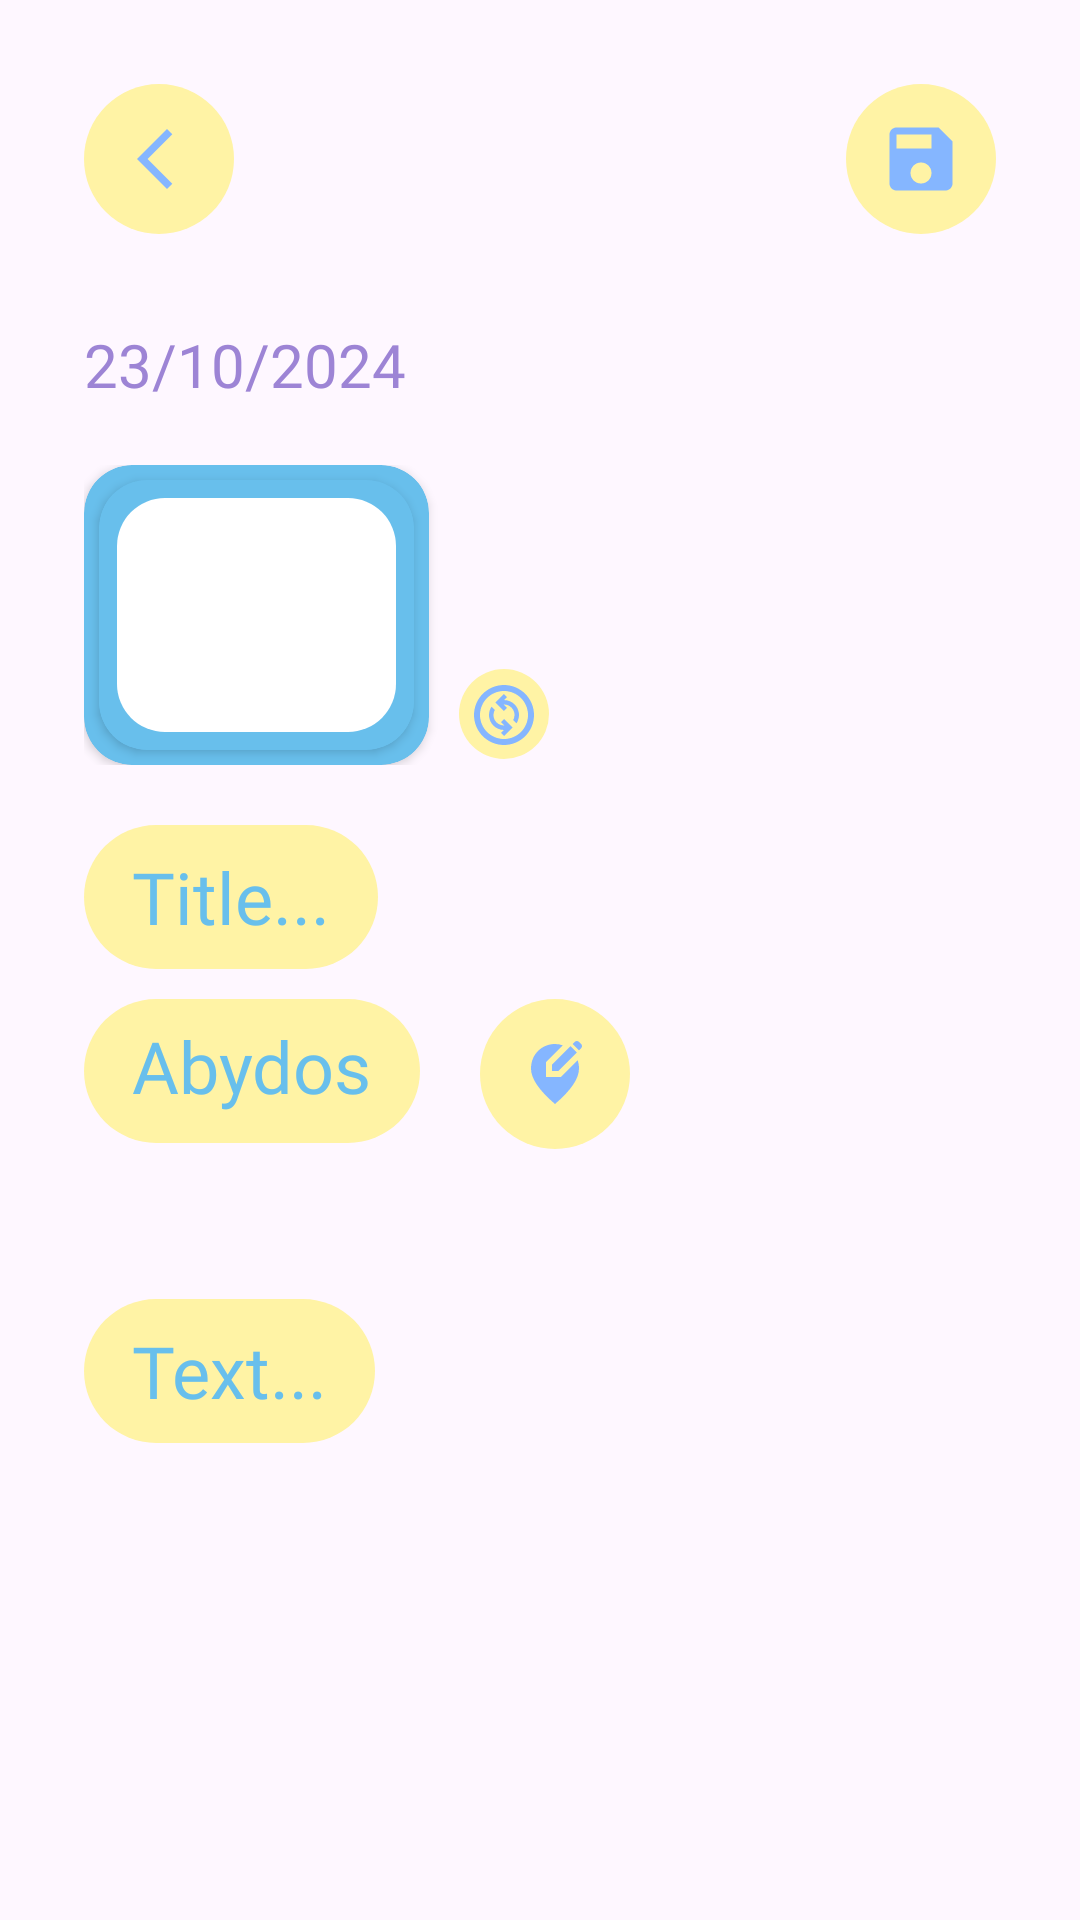

Produce the Android XML layout that renders to this screen, including the resource entries it uses.
<!-- AndroidManifest.xml: application theme Theme.BlueMemoir -->
<!-- res/layout/fragment_edit_diary.xml -->
<?xml version="1.0" encoding="utf-8"?>
<RelativeLayout xmlns:android="http://schemas.android.com/apk/res/android"
    xmlns:tools="http://schemas.android.com/tools"
    android:layout_width="match_parent"
    android:layout_height="match_parent"
    xmlns:app="http://schemas.android.com/apk/res-auto"
    android:background="@drawable/addeditbg"
    tools:context=".EditDiary">

    <LinearLayout
        android:layout_width="match_parent"
        android:layout_height="match_parent"
        android:orientation="vertical"
        android:padding="28dp">

        <LinearLayout
            android:layout_width="match_parent"
            android:layout_height="wrap_content"
            android:orientation="horizontal">
            <ImageButton
                android:id="@+id/backButton"
                android:layout_width="50dp"
                android:layout_height="50dp"
                android:background="@drawable/circle_background"
                android:src="@drawable/back"
                android:paddingEnd="3dp"
                android:scaleType="centerInside"
                android:contentDescription="@string/nextButton" />

            <View
                android:layout_width="0dp"
                android:layout_height="match_parent"
                android:layout_weight="1" />


            <ImageButton
                android:id="@+id/saveButton"
                android:layout_width="50dp"
                android:layout_height="50dp"
                android:background="@drawable/circle_background"
                android:src="@drawable/save"

                android:scaleType="centerInside"
                android:contentDescription="@string/nextButton" />
        </LinearLayout>

        <View
            android:layout_width="wrap_content"
            android:layout_height="30dp" />

        <ScrollView
            android:layout_width="match_parent"
            android:layout_height="0dp"
            android:layout_weight="1"
            android:fillViewport="true"
            android:scrollbars="none">

            <LinearLayout
                android:layout_width="match_parent"
                android:layout_height="wrap_content"
                android:orientation="vertical"
                >

                <TextView
                    android:id="@+id/date"
                    android:layout_width="wrap_content"
                    android:layout_height="wrap_content"
                    android:fontFamily="@font/baloo"
                    android:text="@string/dummy_date"
                    android:textColor="@color/font6"
                    android:textSize="20sp" />

                <View
                    android:layout_width="wrap_content"
                    android:layout_height="20dp" />

                <LinearLayout
                    android:layout_width="match_parent"
                    android:layout_height="wrap_content"
                    android:orientation="horizontal">

                    <androidx.cardview.widget.CardView
                        android:id="@+id/photoCardView"
                        android:layout_width="115dp"
                        android:layout_height="100dp"
                        app:cardBackgroundColor="@color/font3"
                        app:cardCornerRadius="16dp">

                        <LinearLayout
                            android:layout_width="match_parent"
                            android:layout_height="match_parent"
                            android:gravity="center"
                            android:orientation="vertical">

                            <androidx.cardview.widget.CardView
                                android:id="@+id/photoCardView2"
                                android:layout_width="105dp"
                                android:layout_height="90dp"
                                app:cardBackgroundColor="@color/font3"
                                app:cardCornerRadius="16dp">

                                <ImageView
                                    android:id="@+id/photoView"
                                    android:layout_width="105dp"
                                    android:layout_height="90dp"
                                    android:background="@drawable/insert_image_background"
                                    android:scaleType="centerCrop"
                                    android:contentDescription="@string/google" />
                            </androidx.cardview.widget.CardView>

                        </LinearLayout>

                    </androidx.cardview.widget.CardView>

                    <ImageButton
                        android:id="@+id/changeButton"
                        android:layout_width="30dp"
                        android:layout_height="30dp"
                        android:background="@drawable/circle_background"
                        android:src="@drawable/change"
                        android:paddingTop="0.5dp"
                        android:layout_marginStart="10dp"
                        android:layout_marginTop="68dp"
                        android:scaleType="centerInside"
                        android:contentDescription="@string/nextButton" />
                </LinearLayout>

                <View
                    android:layout_width="wrap_content"
                    android:layout_height="20dp" />

                <EditText
                    android:id="@+id/addTitle"
                    android:layout_width="wrap_content"
                    android:layout_height="wrap_content"
                    android:autofillHints=" "
                    android:background="@drawable/rounded_input"
                    android:fontFamily="@font/baloo"
                    android:hint="@string/add_title"
                    android:inputType="textMultiLine"
                    android:minHeight="48dp"
                    android:paddingStart="16dp"
                    android:paddingEnd="16dp"
                    android:paddingTop="3dp"
                    android:paddingBottom="3dp"
                    android:textColor="@color/font3"
                    android:textColorHint="@color/font3"
                    android:textSize="24sp" />

                <View
                    android:layout_width="wrap_content"
                    android:layout_height="10dp" />

                <LinearLayout
                    android:layout_width="wrap_content"
                    android:layout_height="wrap_content">

                    <TextView
                        android:id="@+id/addLocation"
                        android:layout_width="wrap_content"
                        android:layout_height="wrap_content"
                        android:maxWidth="200dp"
                        android:autofillHints=" "
                        android:background="@drawable/rounded_input"
                        android:fontFamily="@font/baloo"
                        android:text="@string/dummy_location"
                        android:minHeight="48dp"
                        android:paddingStart="16dp"
                        android:paddingEnd="16dp"
                        android:paddingTop="6dp"
                        android:paddingBottom="3dp"
                        android:textColor="@color/font3"
                        android:textColorHint="@color/font3"
                        android:textSize="24sp" />

                    <View
                        android:layout_width="20dp"
                        android:layout_height="match_parent"/>

                    <ImageButton
                        android:id="@+id/editLocationButton"
                        android:layout_width="50dp"
                        android:layout_height="50dp"
                        android:background="@drawable/circle_background"
                        android:src="@drawable/location_edit"
                        android:scaleType="centerInside"
                        android:contentDescription="@string/nextButton" />
                </LinearLayout>

                <View
                    android:layout_width="wrap_content"
                    android:layout_height="10dp" />

                <androidx.recyclerview.widget.RecyclerView
                    android:id="@+id/tagSlider"
                    android:layout_width="match_parent"
                    android:layout_height="wrap_content"
                    android:orientation="horizontal"
                    android:layout_marginTop="10dp"
                    tools:listitem="@layout/item_tag" />

                <View
                    android:layout_width="wrap_content"
                    android:layout_height="30dp" />

                <EditText
                    android:id="@+id/addText"
                    android:layout_width="wrap_content"
                    android:layout_height="wrap_content"
                    android:autofillHints=" "
                    android:background="@drawable/rounded_input"
                    android:fontFamily="@font/baloo"
                    android:hint="@string/add_text"
                    android:inputType="textMultiLine"
                    android:minHeight="48dp"
                    android:paddingStart="16dp"
                    android:paddingEnd="16dp"
                    android:paddingTop="3dp"
                    android:paddingBottom="3dp"
                    android:textColor="@color/font3"
                    android:textColorHint="@color/font3"
                    android:textSize="24sp" />

            </LinearLayout>
        </ScrollView>
        <View
            android:layout_width="wrap_content"
            android:layout_height="50dp" />
    </LinearLayout>
</RelativeLayout>
<!-- res/layout/item_tag.xml (included above) -->
<?xml version="1.0" encoding="utf-8"?>
<LinearLayout xmlns:android="http://schemas.android.com/apk/res/android"
    android:layout_width="wrap_content"
    android:layout_height="wrap_content"
    android:gravity="center"
    android:orientation="vertical"
    android:padding="8dp">

    <TextView
        android:id="@+id/tagName"
        android:layout_width="wrap_content"
        android:layout_height="wrap_content"
        android:background="@drawable/tag_background"
        android:padding="10dp"
        android:textColor="@color/font3"
        android:fontFamily="@font/baloo"
        android:textSize="16sp"
        android:text="@string/tag" />
</LinearLayout>
<!-- resources referenced by this layout -->
<resources>
  <color name="font3">#68BFEC</color>
  <color name="font6">#9D84D5</color>
  <!-- drawable back (drawable) -->
  <vector xmlns:android="http://schemas.android.com/apk/res/android" android:height="24dp" android:tint="#85B6FF" android:viewportHeight="24" android:viewportWidth="24" android:width="24dp">
        
      <path android:fillColor="@android:color/white" android:pathData="M17.77,3.77l-1.77,-1.77l-10,10l10,10l1.77,-1.77l-8.23,-8.23z"/>
      
  </vector>
  <!-- drawable circle_background (drawable) -->
  <?xml version="1.0" encoding="utf-8"?>
  <shape xmlns:android="http://schemas.android.com/apk/res/android"
      android:shape="oval">
      <solid android:color="@color/nextButton" />
      <size android:width="56dp" android:height="56dp"/>
  </shape>
  <!-- drawable insert_image_background (drawable) -->
  <?xml version="1.0" encoding="utf-8"?>
  <layer-list xmlns:android="http://schemas.android.com/apk/res/android">
  
      <item>
          <shape android:shape="rectangle">
              <solid android:color="@color/font3" />
              <corners android:radius="16dp" />
          </shape>
      </item>
  
      <item android:right="6dp" android:left="6dp" android:top="6dp" android:bottom="6dp">
          <shape android:shape="rectangle">
              <solid android:color="@android:color/white" />
              <corners android:radius="16dp" />
          </shape>
      </item>
  
  </layer-list>
  <!-- drawable rounded_input (drawable) -->
  <?xml version="1.0" encoding="utf-8"?>
  <shape xmlns:android="http://schemas.android.com/apk/res/android">
      <solid android:color="@color/nextButton" />
      <corners android:radius="32dp" />
  </shape>
  <!-- drawable save (drawable) -->
  <vector xmlns:android="http://schemas.android.com/apk/res/android" android:height="28dp" android:tint="#85B6FF" android:viewportHeight="24" android:viewportWidth="24" android:width="28dp">
        
      <path android:fillColor="@android:color/white" android:pathData="M17,3L5,3c-1.11,0 -2,0.9 -2,2v14c0,1.1 0.89,2 2,2h14c1.1,0 2,-0.9 2,-2L21,7l-4,-4zM12,19c-1.66,0 -3,-1.34 -3,-3s1.34,-3 3,-3 3,1.34 3,3 -1.34,3 -3,3zM15,9L5,9L5,5h10v4z"/>
      
  </vector>
  <!-- drawable tag_background (drawable) -->
  <?xml version="1.0" encoding="utf-8"?>
  <selector xmlns:android="http://schemas.android.com/apk/res/android">
      <item android:state_selected="true" android:drawable="@drawable/rounded_input_darker" />
      <item android:drawable="@drawable/rounded_input" />
  </selector>
  <string name="add_text">Text...</string>
  <string name="add_title">Title...</string>
  <string name="dummy_date">23/10/2024</string>
  <string name="dummy_location">Abydos</string>
  <string name="google">Google</string>
  <string name="nextButton">Next</string>
  <string name="tag">Tag</string>
  <style name="Theme.BlueMemoir" parent="Base.Theme.BlueMemoir" />
  <color name="nextButton">#FFF3A5</color>
  <!-- drawable rounded_input_darker (drawable) -->
  <?xml version="1.0" encoding="utf-8"?>
  <shape xmlns:android="http://schemas.android.com/apk/res/android">
      <solid android:color="@color/nextButtonDarker" />
      <corners android:radius="32dp" />
  </shape>
  <style name="Base.Theme.BlueMemoir" parent="Theme.Material3.DayNight.NoActionBar">
          
          
      </style>
  <color name="nextButtonDarker">#DBC680</color>
</resources>
